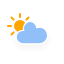
t = 0.00 s
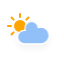
t = 1.13 s
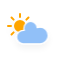
t = 3.38 s
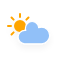
t = 4.50 s
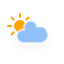
t = 5.63 s
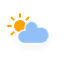
t = 7.88 s

The animated SVG that drew these frames (rendered in a browser with its animation timeline set to each time). Animation: 3 CSS @keyframes rules; one cycle of 9.00 s, repeats indefinitely.

<svg xmlns="http://www.w3.org/2000/svg" width="64" height="64"><defs><filter id="blur" width="200%" height="200%"><feGaussianBlur in="SourceAlpha" stdDeviation="3"/><feOffset dy="4" result="offsetblur"/><feComponentTransfer><feFuncA type="linear" slope=".05"/></feComponentTransfer><feMerge><feMergeNode/><feMergeNode in="SourceGraphic"/></feMerge></filter><style>@keyframes am-weather-cloud-2{0%{-webkit-transform:translate(0,0);-moz-transform:translate(0,0);-ms-transform:translate(0,0);transform:translate(0,0)}50%{-webkit-transform:translate(2px,0);-moz-transform:translate(2px,0);-ms-transform:translate(2px,0);transform:translate(2px,0)}}@keyframes am-weather-sun{0%{-webkit-transform:rotate(0deg);-moz-transform:rotate(0deg);-ms-transform:rotate(0deg);transform:rotate(0deg)}}@keyframes am-weather-sun-shiny{0%{stroke-dasharray:3px 10px;stroke-dashoffset:0}50%{stroke-dasharray:.1px 10px;stroke-dashoffset:-1px}}</style></defs><g filter="url(#blur)" id="cloudy-day-2"><g transform="translate(20 26)"><path fill="none" stroke="orange" stroke-linecap="round" stroke-width="2" d="M0 9v3m-6.364-5.636-2.121 2.121M-9 0h-3m5.636-6.364-2.121-2.121M0-9v-3m6.364 5.636 2.121-2.121M9 0h3M6.364 6.364l2.121 2.121" style="-webkit-animation-name:am-weather-sun;-moz-animation-name:am-weather-sun;-ms-animation-name:am-weather-sun;animation-name:am-weather-sun;-webkit-animation-duration:9s;-moz-animation-duration:9s;-ms-animation-duration:9s;animation-duration:9s;-webkit-animation-timing-function:linear;-moz-animation-timing-function:linear;-ms-animation-timing-function:linear;animation-timing-function:linear;-webkit-animation-iteration-count:infinite;-moz-animation-iteration-count:infinite;-ms-animation-iteration-count:infinite;animation-iteration-count:infinite"/><circle fill="orange" r="5" stroke="orange" stroke-width="2"/></g><path d="M47.7 35.4c0-4.6-3.7-8.2-8.2-8.2-1 0-1.9.2-2.8.5-.3-3.4-3.1-6.2-6.6-6.2-3.7 0-6.7 3-6.7 6.7 0 .8.2 1.6.4 2.3-.3-.1-.7-.1-1-.1-3.7 0-6.7 3-6.7 6.7 0 3.6 2.9 6.6 6.5 6.7h17.2c4.4-.5 7.9-4 7.9-8.4z" fill="#91C0F8" stroke="#fff" stroke-linejoin="round" stroke-width="1.2" transform="translate(0 -1)" style="-webkit-animation-name:am-weather-cloud-2;-moz-animation-name:am-weather-cloud-2;animation-name:am-weather-cloud-2;-webkit-animation-duration:3s;-moz-animation-duration:3s;animation-duration:3s;-webkit-animation-timing-function:linear;-moz-animation-timing-function:linear;animation-timing-function:linear;-webkit-animation-iteration-count:infinite;-moz-animation-iteration-count:infinite;animation-iteration-count:infinite"/></g></svg>